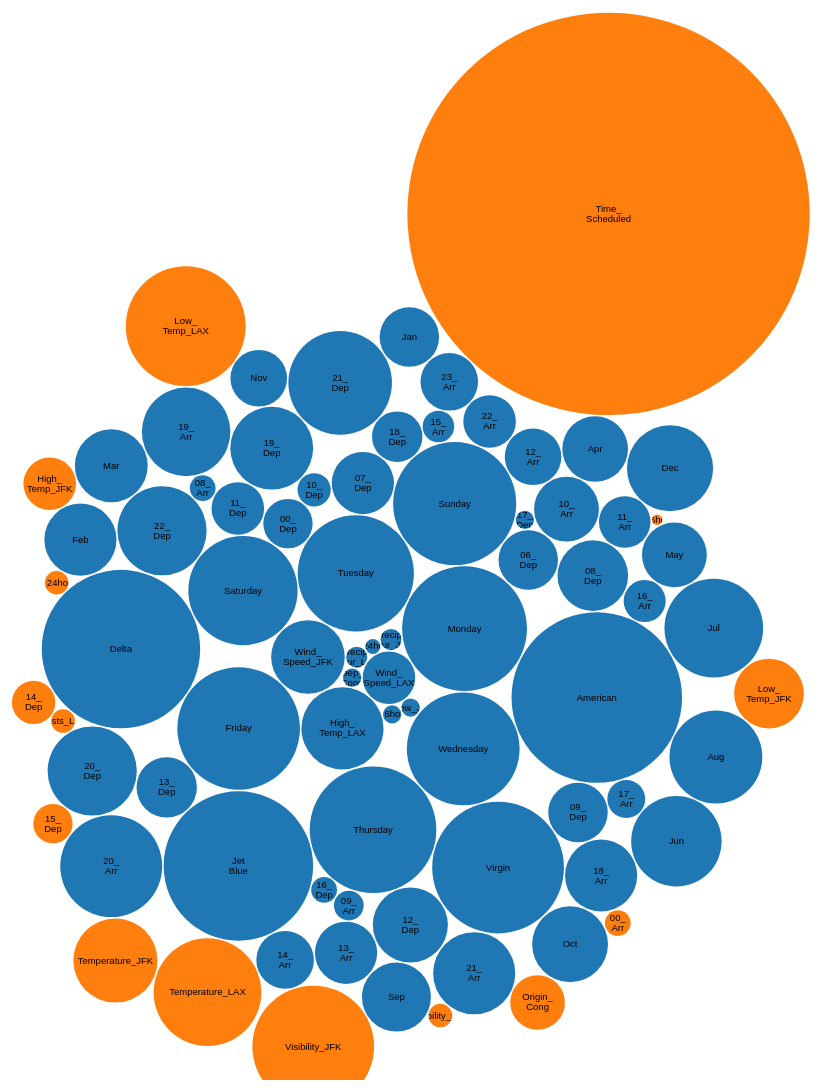
D3 v4 page, settled after 480 driven frames (8 s of simulated time); the page loaded 1 data file(s).



var svg = d3.select("svg"),
    width = +svg.attr("width");

var format = d3.format(",d");

var color = d3.scaleOrdinal(d3.schemeCategory10);

var pack = d3.pack()
    .size([width, width])
    .padding(1.5);

d3.csv("coef-weather.csv", function(d) {
  d.value = +d.value;
  if (d.value) return d;
}, function(error, classes) {
  if (error) throw error;

  var root = d3.hierarchy({children: classes})
      .sum(function(d) { return d.value; })
      .each(function(d) {
        if (id = d.data.id) {
          var id, i = id.lastIndexOf(".");
          d.id = id;
          d.package = id.slice(0, i);
          d.class = id.slice(i + 1);
        }
      });

  var node = svg.selectAll(".node")
    .data(pack(root).leaves())
    .enter().append("g")
      .attr("class", "node")
      .attr("transform", function(d) { return "translate(" + d.x + "," + d.y + ")"; });

  node.append("circle")
      .attr("id", function(d) { return d.id; })
      .attr("r", function(d) { return d.r; })
      .style("fill", function(d) { return color(d.package); });

  node.append("clipPath")
      .attr("id", function(d) { return "clip-" + d.id; })
    .append("use")
      .attr("xlink:href", function(d) { return "#" + d.id; });

  node.append("text")
      .attr("clip-path", function(d) { return "url(#clip-" + d.id + ")"; })
    .selectAll("tspan")
    .data(function(d) { return d.class.split(/(?=[A-Z][^A-Z])/g); })
    .enter().append("tspan")
      .attr("x", 0)
      .attr("y", function(d, i, nodes) { return 13 + (i - nodes.length / 2 - 0.5) * 10; })
      .text(function(d) { return d; });

  node.append("title")
      .text(function(d) { return d.id + "\n" + format(d.value); });
});



### data: coef-weather.csv
id, value
coefficients, 
coefficients.positive, 
coefficients.positive.Dep_Cong, 3
coefficients.positive.Wind_Speed_LAX, 25
coefficients.positive.High_Temp_LAX, 61
coefficients.positive.Precip_Hour_LAX, 4
coefficients.positive.Precip_6hour_LAX, 3
coefficients.positive.Precip_24hour_LAX, 2
coefficients.positive.Snow_LAX, 0
coefficients.positive.Wind_Speed_JFK, 49
coefficients.positive.Precip_Hour_JFK, 4
coefficients.positive.Snow_JFK, 3
coefficients.positive.Monday, 141
coefficients.positive.Tuesday, 122
coefficients.positive.Wednesday, 115
coefficients.positive.Thursday, 145
coefficients.positive.Friday, 136
coefficients.positive.Saturday, 108
coefficients.positive.Sunday, 137
coefficients.positive.American, 263
coefficients.positive.JetBlue, 202
coefficients.positive.Delta, 227
coefficients.positive.Virgin, 157
coefficients.positive.00_Dep, 22
coefficients.positive.06_Dep, 32
coefficients.positive.07_Dep, 35
coefficients.positive.08_Dep, 45
coefficients.positive.09_Dep, 32
coefficients.positive.10_Dep, 10
coefficients.positive.11_Dep, 25
coefficients.positive.12_Dep, 51
coefficients.positive.13_Dep, 33
coefficients.positive.16_Dep, 6
coefficients.positive.17_Dep, 3
coefficients.positive.18_Dep, 23
coefficients.positive.19_Dep, 62
coefficients.positive.20_Dep, 72
coefficients.positive.21_Dep, 97
coefficients.positive.22_Dep, 72
coefficients.positive.08_Arr, 6
coefficients.positive.09_Arr, 8
coefficients.positive.10_Arr, 38
coefficients.positive.11_Arr, 24
coefficients.positive.12_Arr, 29
coefficients.positive.13_Arr, 35
coefficients.positive.14_Arr, 30
coefficients.positive.15_Arr, 9
coefficients.positive.16_Arr, 16
coefficients.positive.17_Arr, 13
coefficients.positive.18_Arr, 47
coefficients.positive.19_Arr, 71
coefficients.positive.20_Arr, 94
coefficients.positive.21_Arr, 61
coefficients.positive.22_Arr, 25
coefficients.positive.23_Arr, 30
coefficients.positive.Jan, 32
coefficients.positive.Feb, 47
coefficients.positive.Mar, 48
coefficients.positive.Apr, 39
coefficients.positive.May, 38
... 24 more rows